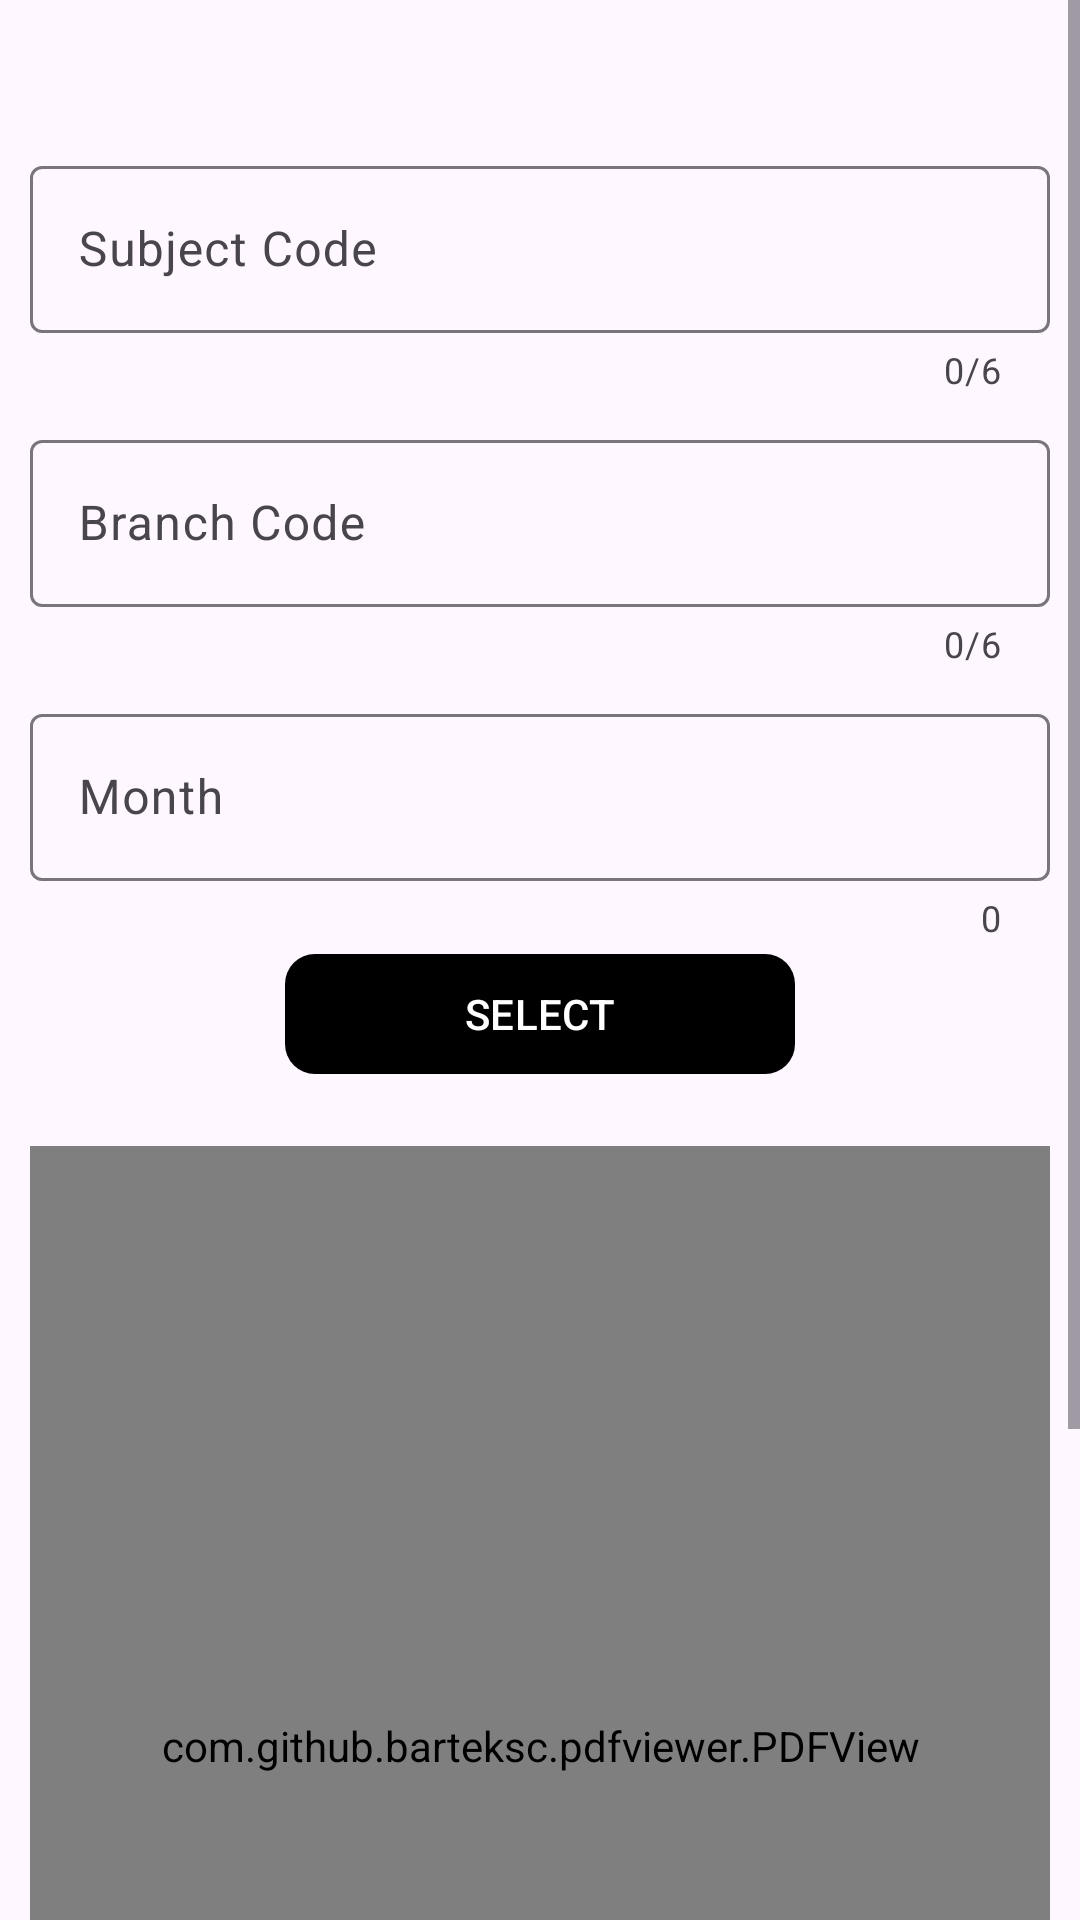

Produce the Android XML layout that renders to this screen, including the resource entries it uses.
<!-- AndroidManifest.xml: application theme Theme.CPP -->
<!-- res/layout/activity_facultyadminattendence.xml -->
<?xml version="1.0" encoding="utf-8"?>
<ScrollView xmlns:android="http://schemas.android.com/apk/res/android"
    xmlns:app="http://schemas.android.com/apk/res-auto"
    xmlns:tools="http://schemas.android.com/tools"
    android:layout_width="match_parent"
    android:layout_height="match_parent"
    android:orientation="vertical"
    tools:context=".facultyadmin.facultyadminattendence">
    <LinearLayout
        android:layout_width="match_parent"
        android:layout_height="wrap_content"
        android:orientation="vertical">


        <com.google.android.material.textfield.TextInputLayout
            android:layout_width="match_parent"
            android:layout_height="wrap_content"
            android:layout_marginTop="50dp"
            android:layout_marginLeft="10dp"
            app:counterMaxLength="6"
            app:counterEnabled="true"
            style="@style/ThemeOverlay.Material3.AutoCompleteTextView.OutlinedBox"
            android:layout_marginRight="10dp"
            app:endIconMode="clear_text">

            <com.google.android.material.textfield.TextInputEditText
                android:layout_width="match_parent"
                android:layout_height="wrap_content"
                android:hint="Subject Code"
                android:id="@+id/adminattendencesubjectcode"/>
        </com.google.android.material.textfield.TextInputLayout>


        <com.google.android.material.textfield.TextInputLayout
            android:layout_width="match_parent"
            android:layout_height="wrap_content"
            android:layout_marginTop="10dp"
            android:layout_marginLeft="10dp"
            app:counterMaxLength="6"
            app:counterEnabled="true"
            style="@style/ThemeOverlay.Material3.AutoCompleteTextView.OutlinedBox"
            android:layout_marginRight="10dp"
            app:endIconMode="clear_text">
            <com.google.android.material.textfield.TextInputEditText
                android:layout_width="match_parent"
                android:layout_height="wrap_content"
                android:hint="Branch Code"
                android:id="@+id/adminattendencebranchcode" />
        </com.google.android.material.textfield.TextInputLayout>


        <com.google.android.material.textfield.TextInputLayout
            android:layout_width="match_parent"
            android:layout_height="wrap_content"
            android:layout_marginTop="10dp"
            android:layout_marginLeft="10dp"
            app:counterEnabled="true"
            style="@style/ThemeOverlay.Material3.AutoCompleteTextView.OutlinedBox"
            android:layout_marginRight="10dp"
            app:endIconMode="clear_text">
            <com.google.android.material.textfield.TextInputEditText
                android:layout_width="match_parent"
                android:layout_height="wrap_content"
                android:hint="Month"
                android:id="@+id/adminattendencemonth"/>
        </com.google.android.material.textfield.TextInputLayout>


        <com.google.android.material.button.MaterialButton
            android:layout_width="170dp"
            android:layout_height="wrap_content"
            android:layout_gravity="center"
            android:gravity="center"
            app:cornerRadius="10dp"
            app:backgroundTint="@color/black"
            android:text="SELECT"
            android:id="@+id/attendenceselect"/>


        <com.github.barteksc.pdfviewer.PDFView
            android:layout_width="match_parent"
            android:layout_height="400dp"
            android:layout_marginLeft="10dp"
            android:layout_marginRight="10dp"
            android:layout_marginTop="20dp"
            android:layout_marginBottom="10dp"
            android:background="@drawable/cutout04"
            android:id="@+id/pdfattendence"/>

        <com.google.android.material.button.MaterialButton
            android:layout_width="170dp"
            android:layout_height="wrap_content"
            android:layout_gravity="center"
            android:gravity="center"
            app:cornerRadius="10dp"
            app:backgroundTint="@color/black"
            android:text="UPLOAD"
            android:layout_marginTop="10dp"
            android:id="@+id/uploadassignment"/>


        <LinearLayout
            android:layout_width="match_parent"
            android:layout_height="wrap_content"
            android:layout_marginBottom="10dp"
            android:orientation="vertical"
            android:id="@+id/adminattendencelinear"/>

    </LinearLayout>


</ScrollView>
<!-- resources referenced by this layout -->
<resources>
  <color name="black">#FF000000</color>
  <!-- drawable cutout04 (drawable) -->
  <layer-list xmlns:android="http://schemas.android.com/apk/res/android">
      
      <item>
  
          <shape android:shape="rectangle">
              <solid android:color="#66000000"/> 
              <corners android:radius="15dp" />
          </shape>
      </item>
  
      
      <item android:top="2dp" android:left="2dp" android:right="2dp" android:bottom="2dp">
          <shape android:shape="rectangle">
              <solid android:color="#e6e4ec"/>
              <corners android:radius="15dp" />
          </shape>
      </item>
  </layer-list>
  <style name="Theme.CPP" parent="Base.Theme.CPP" />
  <style name="Base.Theme.CPP" parent="Theme.Material3.DayNight.NoActionBar">
          
          
      </style>
</resources>
